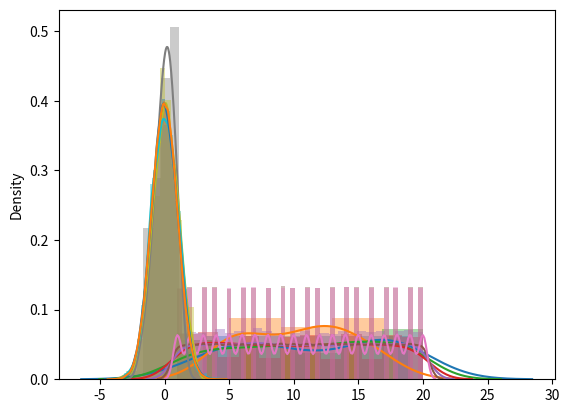

Python code for this plot:
import numpy as np
import seaborn as sns
%matplotlib inline

n = 20
D = np.random.randint(1,20,n)
D

mu = 1/(n)*np.sum(D)
mu

D.mean()

var = 1/n*np.sum((D-mu)**2)
var

D.var()

np.sqrt(var)

D.std()

skew = 1/n*np.sum(((D-mu)/np.sqrt(var))**3)
skew

import scipy.stats as st

st.skew(D)

sns.distplot(D);

kurt = 1/n*np.sum(((D-mu)/np.sqrt(var))**4)
kurt

st.kurtosis(D, fisher=False)

n = 20
D = np.random.randint(1,21,n)
print("mu: {}, var: {}, skew: {}, kurt: {}".format(D.mean(), D.var(), st.skew(D), st.kurtosis(D, fisher=False)))
sns.distplot(D);

n = 200
D = np.random.randint(1,21,n)
print("mu: {}, var: {}, skew: {}, kurt: {}".format(D.mean(), D.var(), st.skew(D), st.kurtosis(D, fisher=False)))
sns.distplot(D);

n = 2000
D = np.random.randint(1,21,n)
print("mu: {}, var: {}, skew: {}, kurt: {}".format(D.mean(), D.var(), st.skew(D), st.kurtosis(D, fisher=False)))
sns.distplot(D);

n = 20000
D = np.random.randint(1,21,n)
print("mu: {}, var: {}, skew: {}, kurt: {}".format(D.mean(), D.var(), st.skew(D), st.kurtosis(D, fisher=False)))
sns.distplot(D);

n = 200000
D = np.random.randint(1,21,n)
print("mu: {}, var: {}, skew: {}, kurt: {}".format(D.mean(), D.var(), st.skew(D), st.kurtosis(D, fisher=False)))
sns.distplot(D);

n = 2000000
D = np.random.randint(1,21,n)
print("mu: {}, var: {}, skew: {}, kurt: {}".format(D.mean(), D.var(), st.skew(D), st.kurtosis(D, fisher=False)))
sns.distplot(D);

D

n = 20
D = np.random.randn(n)
print("mu: {}, var: {}, skew: {}, kurt: {}".format(D.mean(), D.var(), st.skew(D), st.kurtosis(D, fisher=False)))
sns.distplot(D)

n = 200
D = np.random.randn(n)
print("mu: {}, var: {}, skew: {}, kurt: {}".format(D.mean(), D.var(), st.skew(D), st.kurtosis(D, fisher=False)))
sns.distplot(D)

n = 2000
D = np.random.randn(n)
print("mu: {}, var: {}, skew: {}, kurt: {}".format(D.mean(), D.var(), st.skew(D), st.kurtosis(D, fisher=False)))
sns.distplot(D)

n = 20000
D = np.random.randn(n)
print("mu: {}, var: {}, skew: {}, kurt: {}".format(D.mean(), D.var(), st.skew(D), st.kurtosis(D, fisher=False)))
sns.distplot(D)

n = 200000
D = np.random.randn(n)
print("mu: {}, var: {}, skew: {}, kurt: {}".format(D.mean(), D.var(), st.skew(D), st.kurtosis(D, fisher=False)))
sns.distplot(D)

